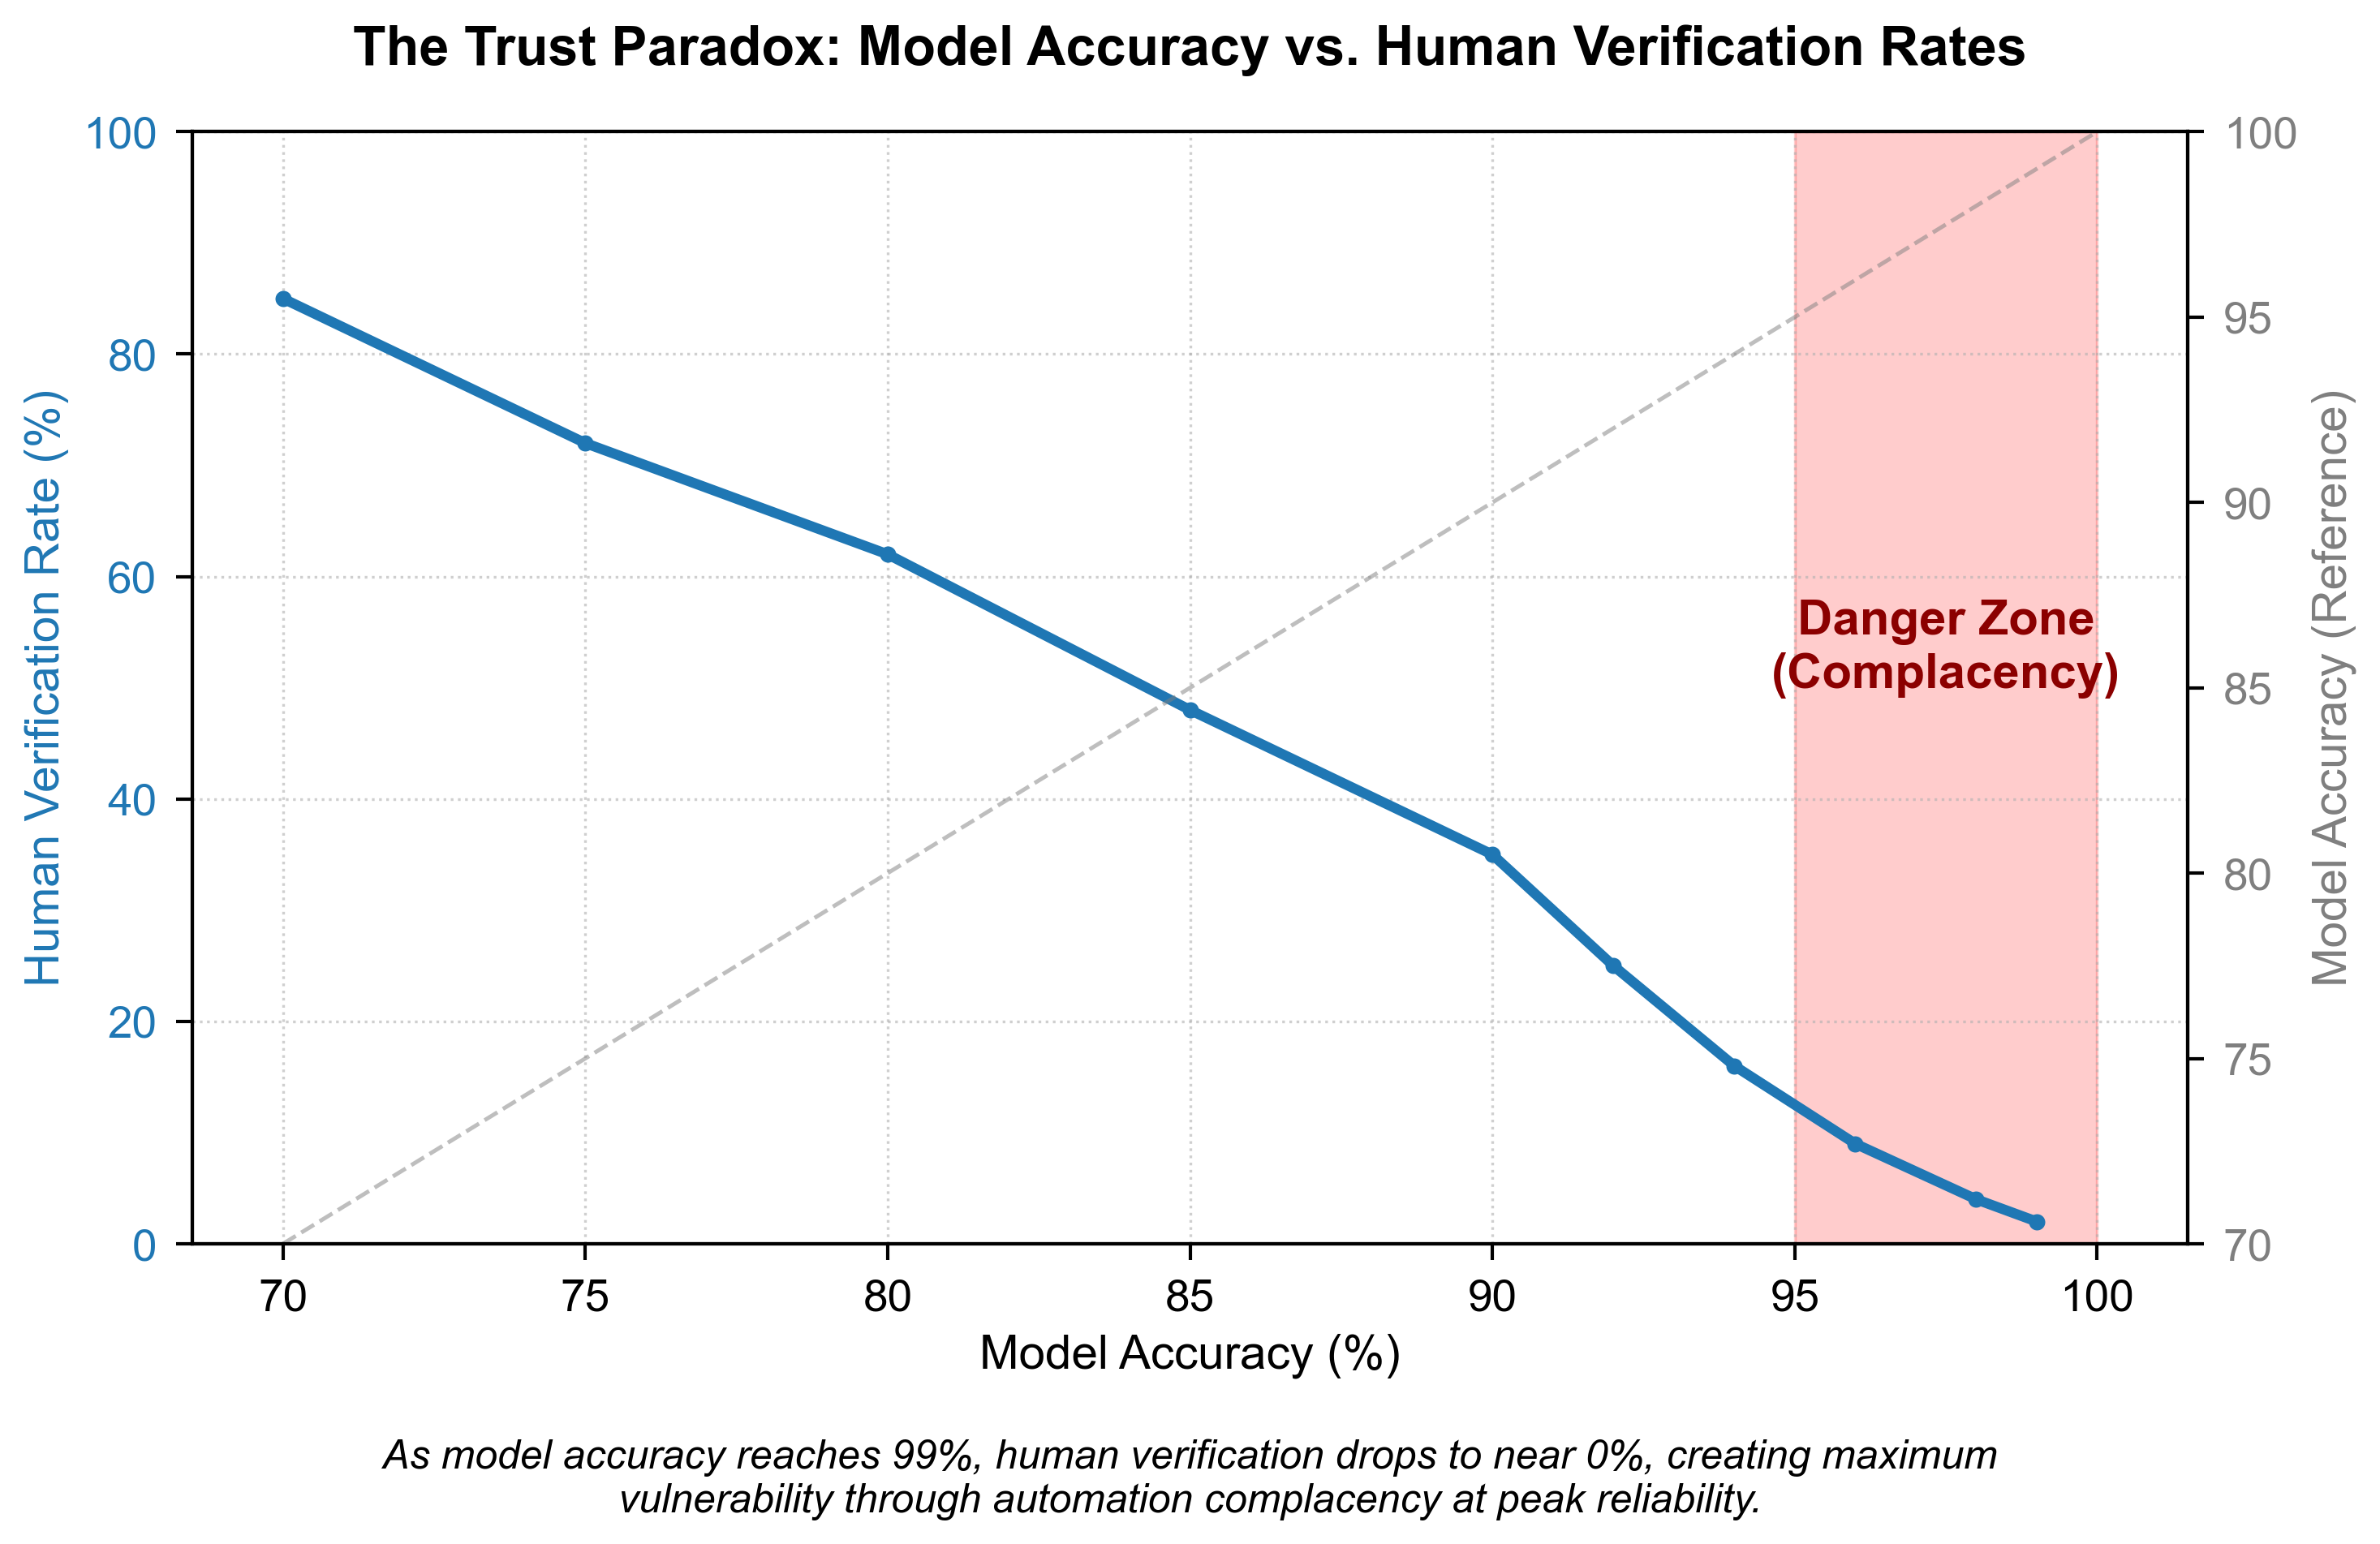

Write the Python code that produced this figure.
import matplotlib.pyplot as plt
import seaborn as sns
import numpy as np
import os

# Ensure figures directory exists
output_dir = os.path.join(os.path.dirname(os.path.dirname(os.path.abspath(__file__))), 'figures')
os.makedirs(output_dir, exist_ok=True)

# Data
accuracy = [70, 75, 80, 85, 90, 92, 94, 96, 98, 99]
verification_rate = [85, 72, 62, 48, 35, 25, 16, 9, 4, 2]

# Style
plt.style.use('seaborn-v0_8-paper')
sns.set_context("paper", font_scale=1.5)
plt.rcParams['font.family'] = 'sans-serif'
plt.rcParams['font.sans-serif'] = ['Arial', 'DejaVu Sans']

fig, ax1 = plt.subplots(figsize=(10, 6))

# Plot Verification Rate (Left Y-axis)
color = 'tab:blue'
ax1.set_xlabel('Model Accuracy (%)', fontsize=14)
ax1.set_ylabel('Human Verification Rate (%)', color=color, fontsize=14)
ax1.plot(accuracy, verification_rate, color=color, linewidth=3, marker='o', label='Verification Rate')
ax1.tick_params(axis='y', labelcolor=color)
ax1.set_ylim(0, 100)

# Create second y-axis
ax2 = ax1.twinx()  
color = 'tab:gray'
ax2.set_ylabel('Model Accuracy (Reference)', color=color, fontsize=14)
# Plot accuracy as diagonal reference line (dashed)? 
# Actually, x-axis is already accuracy. Ploting y=x reference line.
ax2.plot([70, 100], [70, 100], color=color, linestyle='--', alpha=0.5, label='Reference (x=y)')
ax2.tick_params(axis='y', labelcolor=color)
ax2.set_ylim(70, 100)

# Title
plt.title('The Trust Paradox: Model Accuracy vs. Human Verification Rates', fontsize=16, fontweight='bold', pad=20)

# Danger Zone Shading (Accuracy > 95%, Verification < 10%)
ax1.axvspan(95, 100, color='red', alpha=0.2, label='Danger Zone')
ax1.text(97.5, 50, 'Danger Zone\n(Complacency)', ha='center', color='darkred', fontweight='bold')

# Grid
ax1.grid(True, linestyle=':', alpha=0.6)

# Caption
caption = "As model accuracy reaches 99%, human verification drops to near 0%, creating maximum\nvulnerability through automation complacency at peak reliability."
plt.figtext(0.5, -0.05, caption, wrap=True, horizontalalignment='center', fontsize=12, style='italic')

plt.tight_layout()

output_path = os.path.join(output_dir, 'figure_5_trust_paradox.png')
plt.savefig(output_path, dpi=300, bbox_inches='tight')
print(f"Figure saved to {output_path}")
